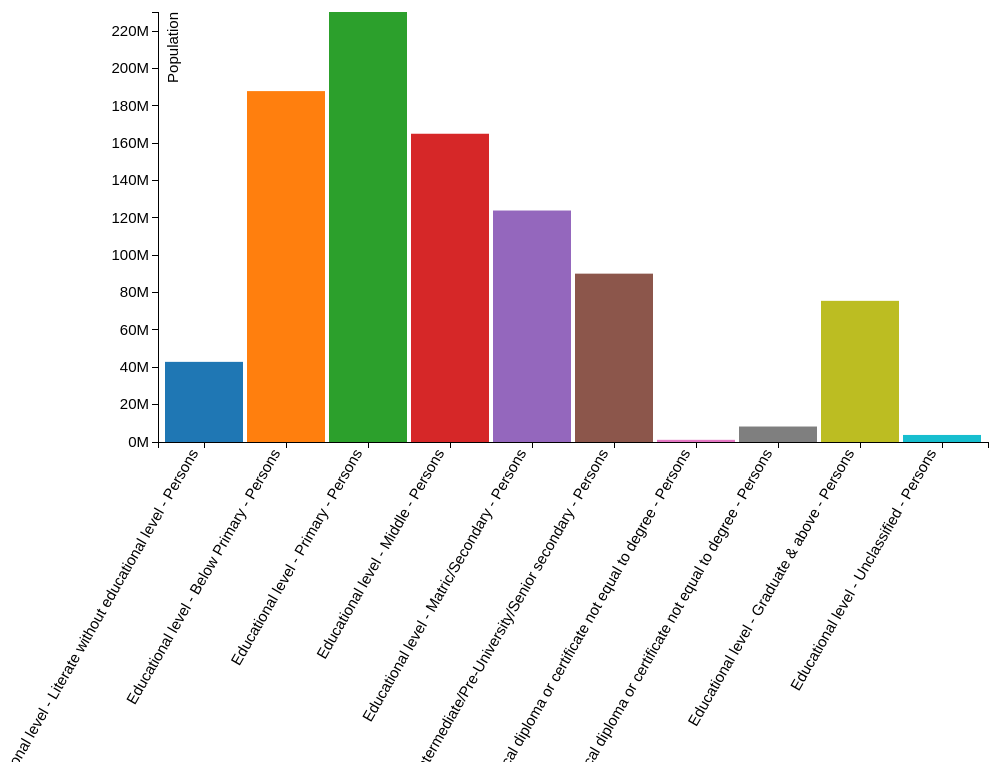
D3 v3 page, settled after 480 driven frames (8 s of simulated time); the page loaded 1 data file(s).


// ── script/educat.js
// set the dimensions of the svg
var margin = {top: 50, right: 20, bottom: 320, left: 150},
    width = 1000 - margin.left - margin.right,
    height = 800 - margin.top - margin.bottom;

var z=d3.scale.category10();
// set the ranges
var x = d3.scale.ordinal().rangeRoundBands([0, width], .05);

var y = d3.scale.linear().range([height, 0]);

// define the axis
var xAxis = d3.svg.axis()
    .scale(x)
    .orient("bottom")


var yAxis = d3.svg.axis()
    .scale(y)
    .orient("left")
    .ticks(10)
		.tickFormat(function(d) { return d/1000000 + "M";} );

		var div = d3.select("body").append("div")
								.attr("class", "tooltip")
								.style("opacity", 0);


// add the SVG element
var svg = d3.select("body").append("svg")
				    .attr("width", width + margin.left + margin.right)
				    .attr("height", height + margin.top + margin.bottom)
							  .append("g")
							  .attr("transform","translate(" + margin.left + "," + margin.top + ")");


// load the data
d3.json("plots/plot3.json", function(error, dat) {

		  data=dat.edudist;

		  // scale the range of the data
		  x.domain(data.map(function(d) { return d.category; }));
		  y.domain([0, d3.max(data, function(d) { return d.india_total; })]);

		  // add axis
		  svg.append("g")
		      .attr("class", "x axis")
		      .attr("transform", "translate(0," + height + ")")
		      .call(xAxis)
					    .selectAll("text")
					      .style("text-anchor", "end")
					      .attr("dx", "-.8em")
					      .attr("dy", "-.55em")
					      .attr("transform", "rotate(-60)" );

		  svg.append("g")
		      .attr("class", "y axis")
		      .call(yAxis)
				    .append("text")
				      .attr("transform", "rotate(-90)")
				      .attr("y", 5)
				      .attr("dy", "1em")
				      .style("text-anchor", "end")
				      .text("Population");



		  // Add bar chart
		  svg.selectAll("bar")
		      .data(data)
		    	.enter()
  						.append("rect")
      			      .attr("class", "bar")
      						.on("mouseover", function(d) {
      					            	div.transition()
      					                .duration(200)
      					                .style("opacity", .9);
      					                div	.html(function(){
      																	return d.india_total;
      							})
                    .style("left", x(d.category)+180 + "px")
                    .style("top", y(d.india_total)+20 + "px");
                  })
      			      .on("mouseout", function(d) {
      			          div.transition()
      			              .duration(100)
      			              .style("opacity", 0);
      			      })
      						.transition()
        							.delay(function(d, i) { return i * 100; })
        							.duration(200)
      						.attr("fill", function(d,i){  return z(i);})
      			      .attr("x", function(d) {  return x(d.category); })
      			      .attr("width", x.rangeBand())
      			      .attr("y", function(d) { return y(d.india_total); })
      			      .attr("height", function(d) { return height - y(d.india_total)});


}); //close fn


### data: plots/plot3.json
{
 "edudist": [
  {
   "category": "Educational level - Literate without edu…",
   "india_total": 42917688
  },
  {
   "category": "Educational level - Below Primary - Pers…",
   "india_total": 187922838
  },
  {
   "category": "Educational level - Primary - Persons",
   "india_total": 230286790
  },
  {
   "category": "Educational level - Middle - Persons",
   "india_total": 165085953
  },
  {
   "category": "Educational level - Matric/Secondary - P…",
   "india_total": 123969998
  },
  {
   "category": "Educational level - Higher secondary/Int…",
   "india_total": 90159789
  },
  {
   "category": "Educational level - Non-technical diplom…",
   "india_total": 1162928
  },
  {
   "category": "Educational level - Technical diploma or…",
   "india_total": 8290083
  },
  "... 2 more items"
 ]
}